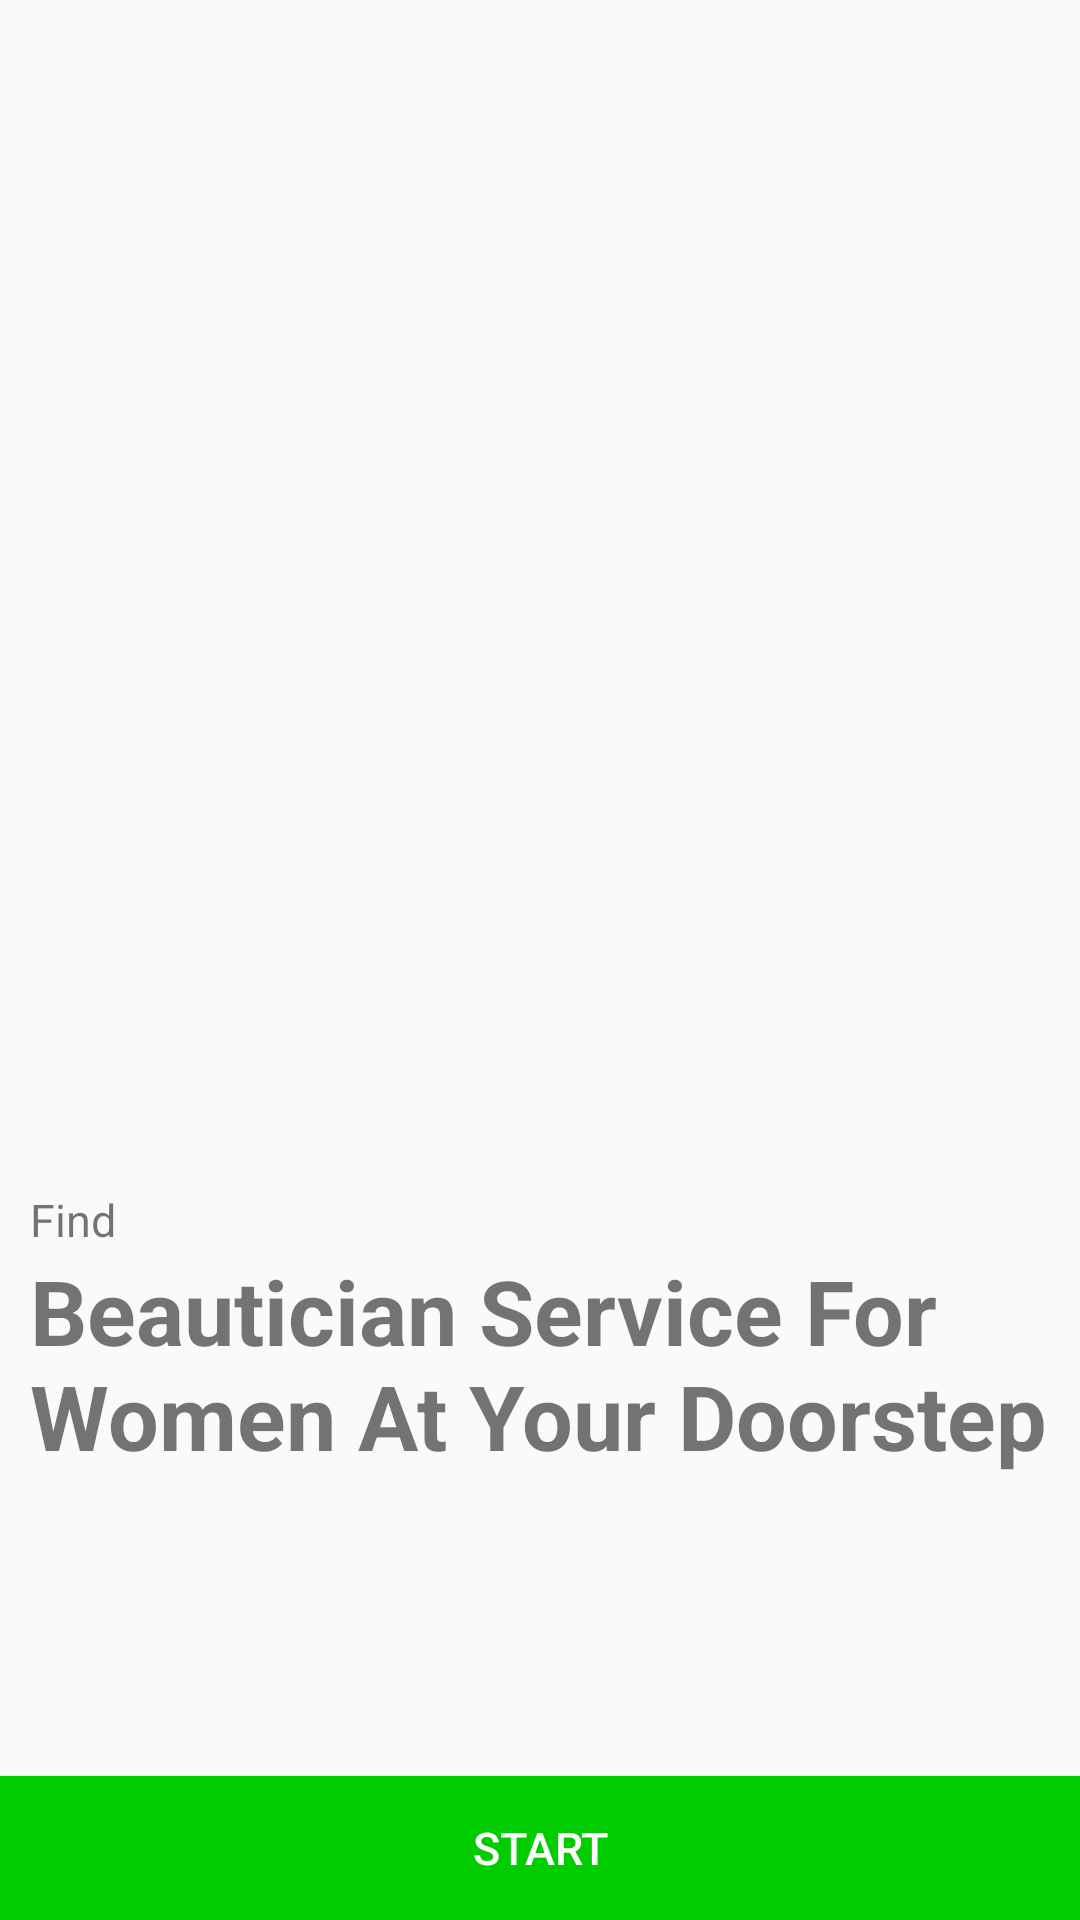

Reconstruct the res/layout file that produces this screen, plus the resources it refers to.
<!-- AndroidManifest.xml: application theme AppTheme -->
<!-- res/layout/activity_start_screen.xml -->
<RelativeLayout xmlns:android="http://schemas.android.com/apk/res/android"
    xmlns:tools="http://schemas.android.com/tools" android:layout_width="match_parent"
    android:layout_height="match_parent"
    tools:context="com.example.adminpc.app_ui.StartScreen">

    <TextView
        android:text="Find"
        android:layout_marginLeft="10dp"
        android:layout_width="wrap_content"
        android:textSize="15dp"
        android:id="@+id/find"
        android:layout_above="@+id/find1"
        android:layout_height="wrap_content" />
    <TextView
        android:text="Beautician Service For Women At Your Doorstep"
        android:layout_marginLeft="10dp"
        android:layout_width="wrap_content"
        android:textSize="30dp"
        android:textStyle="bold"
        android:layout_above="@+id/btnstart"
        android:id="@+id/find1"
        android:layout_marginBottom="100dp"

        android:layout_height="wrap_content" />

    <Button
        android:layout_width="fill_parent"
        android:layout_height="wrap_content"
        android:id="@+id/btnstart"
        android:text="START"
        android:textSize="15dp"
        android:textColor="#ffffff"
        android:background="#00cc00"
        android:layout_alignParentBottom="true"/>

</RelativeLayout>
<!-- resources referenced by this layout -->
<resources>
  <style name="AppTheme" parent="Theme.AppCompat.Light.DarkActionBar">
  
          
          <item name="colorPrimary">#D32F2F</item>
  
          
          
          <item name="textAllCaps">false</item>
          
          <item name="colorAccent">#9933ff</item>
      </style>
</resources>
